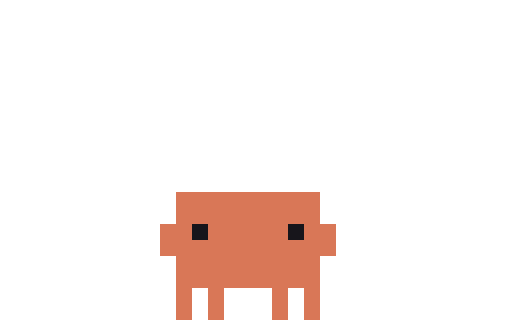
t = 0.00 s
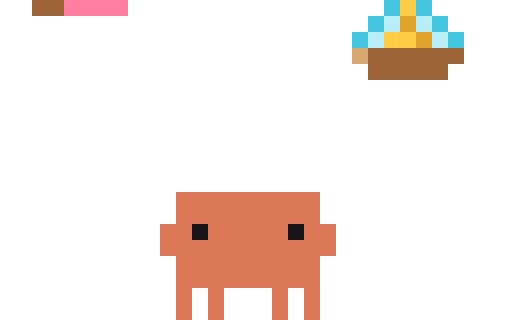
t = 0.15 s
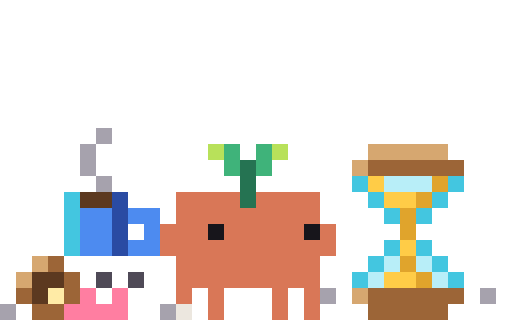
t = 0.30 s
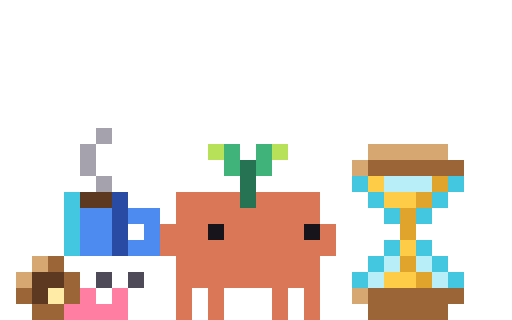
t = 0.45 s
t = 0.55 s: frame unchanged from t = 0.45 s, image omitted
t = 0.75 s: frame unchanged from t = 0.45 s, image omitted

The animated SVG that drew these frames (rendered in a browser with its animation timeline set to each time). Animation: 8 CSS @keyframes rules; one cycle of 0.75 s.

<svg xmlns="http://www.w3.org/2000/svg" width="96" height="60" viewBox="0 0 32 20" shape-rendering="crispEdges"><title>Clawd in-rate-limit</title><desc>Set-up for rate-limit: its scene arrives, ending on its first frame.</desc><style>@keyframes clawd-in-rate-limit-0-0{0%{opacity:1}6.667%{opacity:0}100%{opacity:0}}.clawd-in-rate-limit-0-0{opacity:1;animation:clawd-in-rate-limit-0-0 750ms step-end 1 forwards}@keyframes clawd-in-rate-limit-0-1{0%{opacity:0}6.667%{opacity:1}13.333%{opacity:0}100%{opacity:0}}.clawd-in-rate-limit-0-1{opacity:0;animation:clawd-in-rate-limit-0-1 750ms step-end 1 forwards}@keyframes clawd-in-rate-limit-0-2{0%{opacity:0}13.333%{opacity:1}20%{opacity:0}100%{opacity:0}}.clawd-in-rate-limit-0-2{opacity:0;animation:clawd-in-rate-limit-0-2 750ms step-end 1 forwards}@keyframes clawd-in-rate-limit-0-3{0%{opacity:0}20%{opacity:1}26.667%{opacity:0}100%{opacity:0}}.clawd-in-rate-limit-0-3{opacity:0;animation:clawd-in-rate-limit-0-3 750ms step-end 1 forwards}@keyframes clawd-in-rate-limit-0-4{0%{opacity:0}26.667%{opacity:1}33.333%{opacity:0}100%{opacity:0}}.clawd-in-rate-limit-0-4{opacity:0;animation:clawd-in-rate-limit-0-4 750ms step-end 1 forwards}@keyframes clawd-in-rate-limit-0-5{0%{opacity:0}33.333%{opacity:1}40%{opacity:0}100%{opacity:0}}.clawd-in-rate-limit-0-5{opacity:0;animation:clawd-in-rate-limit-0-5 750ms step-end 1 forwards}@keyframes clawd-in-rate-limit-0-6{0%{opacity:0}40%{opacity:1}46.667%{opacity:0}100%{opacity:0}}.clawd-in-rate-limit-0-6{opacity:0;animation:clawd-in-rate-limit-0-6 750ms step-end 1 forwards}@keyframes clawd-in-rate-limit-0-7{0%{opacity:0}46.667%{opacity:1}100%{opacity:1}}.clawd-in-rate-limit-0-7{opacity:0;animation:clawd-in-rate-limit-0-7 750ms step-end 1 forwards}@media (prefers-reduced-motion:reduce){[class^="clawd-in-rate-limit-"]{animation:none!important}}</style><g class="clawd-in-rate-limit-0-0"><path fill="#D97757" d="M11 12h9v1h-9zM11 13h9v1h-9zM10 14h2v1h-2zM13 14h5v1h-5zM19 14h2v1h-2zM10 15h11v1h-11zM11 16h9v1h-9zM11 17h9v1h-9zM11 18h1v1h-1zM13 18h1v1h-1zM17 18h1v1h-1zM19 18h1v1h-1zM11 19h1v1h-1zM13 19h1v1h-1zM17 19h1v1h-1zM19 19h1v1h-1z"/><path fill="#17151B" d="M12 14h1v1h-1zM18 14h1v1h-1z"/></g><g class="clawd-in-rate-limit-0-1"><path fill="#9C6537" d="M23 0h5v1h-5z"/><path fill="#D97757" d="M11 12h9v1h-9zM11 13h9v1h-9zM10 14h2v1h-2zM13 14h5v1h-5zM19 14h2v1h-2zM10 15h11v1h-11zM11 16h9v1h-9zM11 17h9v1h-9zM11 18h1v1h-1zM13 18h1v1h-1zM17 18h1v1h-1zM19 18h1v1h-1zM11 19h1v1h-1zM13 19h1v1h-1zM17 19h1v1h-1zM19 19h1v1h-1z"/><path fill="#17151B" d="M12 14h1v1h-1zM18 14h1v1h-1z"/></g><g class="clawd-in-rate-limit-0-2"><path fill="#9C6537" d="M2 0h2v1h-2zM23 3h6v1h-6zM23 4h5v1h-5z"/><path fill="#FF7EA1" d="M4 0h4v1h-4z"/><path fill="#43C6E0" d="M24 0h1v1h-1zM26 0h1v1h-1zM23 1h1v1h-1zM27 1h1v1h-1zM22 2h1v1h-1zM28 2h1v1h-1z"/><path fill="#FFCC47" d="M25 0h1v1h-1zM24 2h2v1h-2z"/><path fill="#B8EEF8" d="M24 1h1v1h-1zM26 1h1v1h-1zM23 2h1v1h-1zM27 2h1v1h-1z"/><path fill="#E0A42C" d="M25 1h1v1h-1zM26 2h1v1h-1z"/><path fill="#D6A770" d="M22 3h1v1h-1z"/><path fill="#D97757" d="M11 12h9v1h-9zM11 13h9v1h-9zM10 14h2v1h-2zM13 14h5v1h-5zM19 14h2v1h-2zM10 15h11v1h-11zM11 16h9v1h-9zM11 17h9v1h-9zM11 18h1v1h-1zM13 18h1v1h-1zM17 18h1v1h-1zM19 18h1v1h-1zM11 19h1v1h-1zM13 19h1v1h-1zM17 19h1v1h-1zM19 19h1v1h-1z"/><path fill="#17151B" d="M12 14h1v1h-1zM18 14h1v1h-1z"/></g><g class="clawd-in-rate-limit-0-3"><path fill="#43C6E0" d="M4 0h1v1h-1zM22 2h1v1h-1zM28 2h1v1h-1zM23 3h1v1h-1zM27 3h1v1h-1zM24 4h1v1h-1zM26 4h1v1h-1zM24 6h1v1h-1zM26 6h1v1h-1zM23 7h1v1h-1zM27 7h1v1h-1zM22 8h1v1h-1zM28 8h1v1h-1z"/><path fill="#4D8BF0" d="M5 0h2v1h-2zM8 0h2v1h-2z"/><path fill="#2A4BA3" d="M7 0h1v1h-1z"/><path fill="#D6A770" d="M23 0h5v1h-5zM2 1h1v1h-1zM22 1h1v1h-1zM1 2h1v1h-1zM22 9h1v1h-1z"/><path fill="#9C6537" d="M3 1h1v1h-1zM23 1h6v1h-6zM4 2h1v1h-1zM1 3h1v1h-1zM4 3h1v1h-1zM2 4h2v1h-2zM23 9h6v1h-6zM23 10h5v1h-5z"/><path fill="#5C3920" d="M2 2h2v1h-2zM2 3h1v1h-1z"/><path fill="#4F4A57" d="M6 2h1v1h-1zM8 2h1v1h-1z"/><path fill="#FFCC47" d="M23 2h1v1h-1zM24 3h2v1h-2zM25 6h1v1h-1zM24 8h2v1h-2zM15 9h1v1h-1zM14 10h1v1h-1zM16 10h1v1h-1zM15 11h1v1h-1z"/><path fill="#B8EEF8" d="M24 2h3v1h-3zM24 7h1v1h-1zM26 7h1v1h-1zM23 8h1v1h-1zM27 8h1v1h-1z"/><path fill="#E0A42C" d="M27 2h1v1h-1zM26 3h1v1h-1zM25 4h1v1h-1zM25 5h1v1h-1zM25 7h1v1h-1zM26 8h1v1h-1z"/><path fill="#FFEBA6" d="M3 3h1v1h-1z"/><path fill="#FF7EA1" d="M5 3h1v1h-1zM7 3h1v1h-1zM4 4h4v1h-4z"/><path fill="#ECE7DF" d="M15 10h1v1h-1z"/><path fill="#D97757" d="M11 12h9v1h-9zM11 13h9v1h-9zM10 14h2v1h-2zM13 14h5v1h-5zM19 14h2v1h-2zM10 15h11v1h-11zM11 16h9v1h-9zM11 17h9v1h-9zM11 18h1v1h-1zM13 18h1v1h-1zM17 18h1v1h-1zM19 18h1v1h-1zM11 19h1v1h-1zM13 19h1v1h-1zM17 19h1v1h-1zM19 19h1v1h-1z"/><path fill="#17151B" d="M12 14h1v1h-1zM18 14h1v1h-1z"/></g><g class="clawd-in-rate-limit-0-4"><path fill="#A6A2AD" d="M5 0h1v1h-1zM5 1h1v1h-1zM6 2h1v1h-1zM21 19h1v1h-1zM29 19h1v1h-1z"/><path fill="#43C6E0" d="M4 3h1v1h-1zM4 4h1v1h-1zM4 5h1v1h-1zM4 6h1v1h-1zM22 11h1v1h-1zM28 11h1v1h-1zM23 12h1v1h-1zM27 12h1v1h-1zM24 13h1v1h-1zM26 13h1v1h-1zM24 15h1v1h-1zM26 15h1v1h-1zM23 16h1v1h-1zM27 16h1v1h-1zM22 17h1v1h-1zM28 17h1v1h-1z"/><path fill="#5C3920" d="M5 3h2v1h-2zM2 8h2v1h-2zM2 9h1v1h-1z"/><path fill="#2A4BA3" d="M7 3h1v1h-1zM7 4h1v1h-1zM7 5h1v1h-1zM7 6h1v1h-1z"/><path fill="#4D8BF0" d="M5 4h2v1h-2zM8 4h2v1h-2zM5 5h2v1h-2zM9 5h1v1h-1zM5 6h2v1h-2zM8 6h2v1h-2z"/><path fill="#D6A770" d="M2 7h1v1h-1zM1 8h1v1h-1zM23 9h5v1h-5zM22 10h1v1h-1zM22 18h1v1h-1z"/><path fill="#9C6537" d="M3 7h1v1h-1zM4 8h1v1h-1zM1 9h1v1h-1zM4 9h1v1h-1zM2 10h2v1h-2zM23 10h6v1h-6zM23 18h6v1h-6zM23 19h5v1h-5z"/><path fill="#4F4A57" d="M6 8h1v1h-1zM8 8h1v1h-1z"/><path fill="#FFEBA6" d="M3 9h1v1h-1z"/><path fill="#FF7EA1" d="M5 9h1v1h-1zM7 9h1v1h-1zM4 10h4v1h-4z"/><path fill="#B8E15A" d="M13 9h1v1h-1zM17 9h1v1h-1z"/><path fill="#3FB37A" d="M14 10h1v1h-1zM16 10h1v1h-1z"/><path fill="#ECE7DF" d="M15 10h1v1h-1zM20 19h1v1h-1zM30 19h1v1h-1z"/><path fill="#257352" d="M15 11h1v1h-1z"/><path fill="#FFCC47" d="M23 11h1v1h-1zM24 12h2v1h-2zM25 15h1v1h-1zM24 17h2v1h-2z"/><path fill="#B8EEF8" d="M24 11h3v1h-3zM24 16h1v1h-1zM26 16h1v1h-1zM23 17h1v1h-1zM27 17h1v1h-1z"/><path fill="#E0A42C" d="M27 11h1v1h-1zM26 12h1v1h-1zM25 13h1v1h-1zM25 14h1v1h-1zM25 16h1v1h-1zM26 17h1v1h-1z"/><path fill="#D97757" d="M11 12h4v1h-4zM16 12h4v1h-4zM11 13h9v1h-9zM10 14h3v1h-3zM14 14h5v1h-5zM20 14h1v1h-1zM10 15h11v1h-11zM11 16h9v1h-9zM11 17h9v1h-9zM11 18h1v1h-1zM13 18h1v1h-1zM17 18h1v1h-1zM19 18h1v1h-1zM11 19h1v1h-1zM13 19h1v1h-1zM17 19h1v1h-1zM19 19h1v1h-1z"/><path fill="#17151B" d="M13 14h1v1h-1zM19 14h1v1h-1z"/></g><g class="clawd-in-rate-limit-0-5"><path fill="#A6A2AD" d="M6 8h1v1h-1zM5 9h1v1h-1zM5 10h1v1h-1zM6 11h1v1h-1zM20 18h1v1h-1zM30 18h1v1h-1zM0 19h1v1h-1zM10 19h1v1h-1z"/><path fill="#B8E15A" d="M13 9h1v1h-1zM17 9h1v1h-1z"/><path fill="#3FB37A" d="M14 9h1v1h-1zM16 9h1v1h-1zM14 10h1v1h-1zM16 10h1v1h-1z"/><path fill="#D6A770" d="M23 9h5v1h-5zM22 10h1v1h-1zM2 16h1v1h-1zM1 17h1v1h-1zM22 18h1v1h-1z"/><path fill="#257352" d="M15 10h1v1h-1zM15 11h1v1h-1zM15 12h1v1h-1z"/><path fill="#9C6537" d="M23 10h6v1h-6zM3 16h1v1h-1zM4 17h1v1h-1zM1 18h1v1h-1zM4 18h1v1h-1zM23 18h6v1h-6zM2 19h2v1h-2zM23 19h5v1h-5z"/><path fill="#43C6E0" d="M22 11h1v1h-1zM28 11h1v1h-1zM4 12h1v1h-1zM23 12h1v1h-1zM27 12h1v1h-1zM4 13h1v1h-1zM24 13h1v1h-1zM26 13h1v1h-1zM4 14h1v1h-1zM4 15h1v1h-1zM24 15h1v1h-1zM26 15h1v1h-1zM23 16h1v1h-1zM27 16h1v1h-1zM22 17h1v1h-1zM28 17h1v1h-1z"/><path fill="#FFCC47" d="M23 11h1v1h-1zM24 12h2v1h-2zM25 15h1v1h-1zM24 17h2v1h-2z"/><path fill="#B8EEF8" d="M24 11h3v1h-3zM24 16h1v1h-1zM26 16h1v1h-1zM23 17h1v1h-1zM27 17h1v1h-1z"/><path fill="#E0A42C" d="M27 11h1v1h-1zM26 12h1v1h-1zM25 13h1v1h-1zM25 14h1v1h-1zM25 16h1v1h-1zM26 17h1v1h-1z"/><path fill="#5C3920" d="M5 12h2v1h-2zM2 17h2v1h-2zM2 18h1v1h-1z"/><path fill="#2A4BA3" d="M7 12h1v1h-1zM7 13h1v1h-1zM7 14h1v1h-1zM7 15h1v1h-1z"/><path fill="#D97757" d="M11 12h4v1h-4zM16 12h4v1h-4zM11 13h9v1h-9zM10 14h3v1h-3zM14 14h5v1h-5zM20 14h1v1h-1zM10 15h11v1h-11zM11 16h9v1h-9zM11 17h9v1h-9zM11 18h1v1h-1zM13 18h1v1h-1zM17 18h1v1h-1zM19 18h1v1h-1zM13 19h1v1h-1zM17 19h1v1h-1zM19 19h1v1h-1z"/><path fill="#4D8BF0" d="M5 13h2v1h-2zM8 13h2v1h-2zM5 14h2v1h-2zM9 14h1v1h-1zM5 15h2v1h-2zM8 15h2v1h-2z"/><path fill="#17151B" d="M13 14h1v1h-1zM19 14h1v1h-1z"/><path fill="#4F4A57" d="M6 17h1v1h-1zM8 17h1v1h-1z"/><path fill="#FFEBA6" d="M3 18h1v1h-1z"/><path fill="#FF7EA1" d="M5 18h1v1h-1zM7 18h1v1h-1zM4 19h4v1h-4z"/><path fill="#ECE7DF" d="M11 19h1v1h-1z"/></g><g class="clawd-in-rate-limit-0-6"><path fill="#A6A2AD" d="M6 8h1v1h-1zM5 9h1v1h-1zM5 10h1v1h-1zM6 11h1v1h-1zM11 18h1v1h-1z"/><path fill="#B8E15A" d="M13 9h1v1h-1zM17 9h1v1h-1z"/><path fill="#3FB37A" d="M14 9h1v1h-1zM16 9h1v1h-1zM14 10h1v1h-1zM16 10h1v1h-1z"/><path fill="#D6A770" d="M23 9h5v1h-5zM22 10h1v1h-1zM2 16h1v1h-1zM1 17h1v1h-1zM22 18h1v1h-1z"/><path fill="#257352" d="M15 10h1v1h-1zM15 11h1v1h-1zM15 12h1v1h-1z"/><path fill="#9C6537" d="M23 10h6v1h-6zM3 16h1v1h-1zM4 17h1v1h-1zM1 18h1v1h-1zM4 18h1v1h-1zM23 18h6v1h-6zM2 19h2v1h-2zM23 19h5v1h-5z"/><path fill="#43C6E0" d="M22 11h1v1h-1zM28 11h1v1h-1zM4 12h1v1h-1zM23 12h1v1h-1zM27 12h1v1h-1zM4 13h1v1h-1zM24 13h1v1h-1zM26 13h1v1h-1zM4 14h1v1h-1zM4 15h1v1h-1zM24 15h1v1h-1zM26 15h1v1h-1zM23 16h1v1h-1zM27 16h1v1h-1zM22 17h1v1h-1zM28 17h1v1h-1z"/><path fill="#FFCC47" d="M23 11h1v1h-1zM24 12h2v1h-2zM25 15h1v1h-1zM24 17h2v1h-2z"/><path fill="#B8EEF8" d="M24 11h3v1h-3zM24 16h1v1h-1zM26 16h1v1h-1zM23 17h1v1h-1zM27 17h1v1h-1z"/><path fill="#E0A42C" d="M27 11h1v1h-1zM26 12h1v1h-1zM25 13h1v1h-1zM25 14h1v1h-1zM25 16h1v1h-1zM26 17h1v1h-1z"/><path fill="#5C3920" d="M5 12h2v1h-2zM2 17h2v1h-2zM2 18h1v1h-1z"/><path fill="#2A4BA3" d="M7 12h1v1h-1zM7 13h1v1h-1zM7 14h1v1h-1zM7 15h1v1h-1z"/><path fill="#D97757" d="M11 12h4v1h-4zM16 12h4v1h-4zM11 13h9v1h-9zM10 14h3v1h-3zM14 14h5v1h-5zM20 14h1v1h-1zM10 15h11v1h-11zM11 16h9v1h-9zM11 17h9v1h-9zM13 18h1v1h-1zM17 18h1v1h-1zM19 18h1v1h-1zM11 19h1v1h-1zM13 19h1v1h-1zM17 19h1v1h-1zM19 19h1v1h-1z"/><path fill="#4D8BF0" d="M5 13h2v1h-2zM8 13h2v1h-2zM5 14h2v1h-2zM9 14h1v1h-1zM5 15h2v1h-2zM8 15h2v1h-2z"/><path fill="#17151B" d="M13 14h1v1h-1zM19 14h1v1h-1z"/><path fill="#4F4A57" d="M6 17h1v1h-1zM8 17h1v1h-1z"/><path fill="#FFEBA6" d="M3 18h1v1h-1z"/><path fill="#FF7EA1" d="M5 18h1v1h-1zM7 18h1v1h-1zM4 19h4v1h-4z"/></g><g class="clawd-in-rate-limit-0-7"><path fill="#A6A2AD" d="M6 8h1v1h-1zM5 9h1v1h-1zM5 10h1v1h-1zM6 11h1v1h-1z"/><path fill="#B8E15A" d="M13 9h1v1h-1zM17 9h1v1h-1z"/><path fill="#3FB37A" d="M14 9h1v1h-1zM16 9h1v1h-1zM14 10h1v1h-1zM16 10h1v1h-1z"/><path fill="#D6A770" d="M23 9h5v1h-5zM22 10h1v1h-1zM2 16h1v1h-1zM1 17h1v1h-1zM22 18h1v1h-1z"/><path fill="#257352" d="M15 10h1v1h-1zM15 11h1v1h-1zM15 12h1v1h-1z"/><path fill="#9C6537" d="M23 10h6v1h-6zM3 16h1v1h-1zM4 17h1v1h-1zM1 18h1v1h-1zM4 18h1v1h-1zM23 18h6v1h-6zM2 19h2v1h-2zM23 19h5v1h-5z"/><path fill="#43C6E0" d="M22 11h1v1h-1zM28 11h1v1h-1zM4 12h1v1h-1zM23 12h1v1h-1zM27 12h1v1h-1zM4 13h1v1h-1zM24 13h1v1h-1zM26 13h1v1h-1zM4 14h1v1h-1zM4 15h1v1h-1zM24 15h1v1h-1zM26 15h1v1h-1zM23 16h1v1h-1zM27 16h1v1h-1zM22 17h1v1h-1zM28 17h1v1h-1z"/><path fill="#FFCC47" d="M23 11h1v1h-1zM24 12h2v1h-2zM25 15h1v1h-1zM24 17h2v1h-2z"/><path fill="#B8EEF8" d="M24 11h3v1h-3zM24 16h1v1h-1zM26 16h1v1h-1zM23 17h1v1h-1zM27 17h1v1h-1z"/><path fill="#E0A42C" d="M27 11h1v1h-1zM26 12h1v1h-1zM25 13h1v1h-1zM25 14h1v1h-1zM25 16h1v1h-1zM26 17h1v1h-1z"/><path fill="#5C3920" d="M5 12h2v1h-2zM2 17h2v1h-2zM2 18h1v1h-1z"/><path fill="#2A4BA3" d="M7 12h1v1h-1zM7 13h1v1h-1zM7 14h1v1h-1zM7 15h1v1h-1z"/><path fill="#D97757" d="M11 12h4v1h-4zM16 12h4v1h-4zM11 13h9v1h-9zM10 14h3v1h-3zM14 14h5v1h-5zM20 14h1v1h-1zM10 15h11v1h-11zM11 16h9v1h-9zM11 17h9v1h-9zM11 18h1v1h-1zM13 18h1v1h-1zM17 18h1v1h-1zM19 18h1v1h-1zM11 19h1v1h-1zM13 19h1v1h-1zM17 19h1v1h-1zM19 19h1v1h-1z"/><path fill="#4D8BF0" d="M5 13h2v1h-2zM8 13h2v1h-2zM5 14h2v1h-2zM9 14h1v1h-1zM5 15h2v1h-2zM8 15h2v1h-2z"/><path fill="#17151B" d="M13 14h1v1h-1zM19 14h1v1h-1z"/><path fill="#4F4A57" d="M6 17h1v1h-1zM8 17h1v1h-1z"/><path fill="#FFEBA6" d="M3 18h1v1h-1z"/><path fill="#FF7EA1" d="M5 18h1v1h-1zM7 18h1v1h-1zM4 19h4v1h-4z"/></g></svg>
